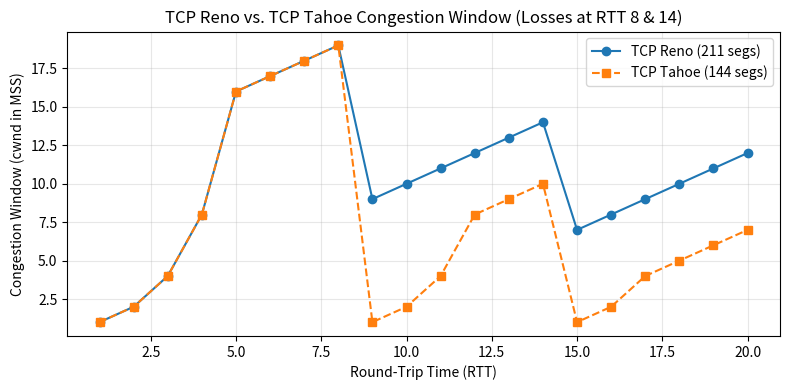

Write the Python code that produced this figure.
"""Q2: TCP congestion window over 20 round trips: slow start, avoidance and loss."""

def simulate(losses, ssthresh=16, reno=True):
    cwnd, trace = 1, []
    for rtt in range(1, 21):
        trace.append(cwnd)
        # TODO 1: If this RTT is in losses: set ssthresh = max(cwnd // 2, 2) and set
        #   cwnd to ssthresh (Reno, fast recovery) or to 1 (Tahoe). Otherwise double
        #   cwnd in slow start (cwnd < ssthresh, capped at ssthresh) or add 1 in
        #   congestion avoidance
        if rtt in losses:
            ssthresh = max(cwnd // 2, 2)
            cwnd = ssthresh if reno else 1
        else:
            if cwnd < ssthresh:
                cwnd = min(cwnd * 2, ssthresh)
            else:
                cwnd += 1
    return trace

if __name__ == "__main__":
    results = {}
    for label, reno in (("Reno ", True), ("Tahoe", False)):
        tr = simulate({8, 14}, reno=reno)
        results[label.strip()] = tr
        print(label, " ".join(f"{w:2d}" for w in tr), f"| segments sent {sum(tr)}")

    extra = sum(results["Reno"]) - sum(results["Tahoe"])
    print(f"Extra segments delivered by Reno over Tahoe: {extra}")

    # Optional plotting if matplotlib is installed
    try:
        import matplotlib.pyplot as plt
        rtts = list(range(1, 21))
        plt.figure(figsize=(8, 4))
        plt.plot(rtts, results["Reno"], marker="o", label="TCP Reno (211 segs)")
        plt.plot(rtts, results["Tahoe"], marker="s", linestyle="--", label="TCP Tahoe (144 segs)")
        plt.xlabel("Round-Trip Time (RTT)")
        plt.ylabel("Congestion Window (cwnd in MSS)")
        plt.title("TCP Reno vs. TCP Tahoe Congestion Window (Losses at RTT 8 & 14)")
        plt.grid(True, alpha=0.3)
        plt.legend()
        plt.tight_layout()
        plt.savefig("q2_cwnd_plot.png", dpi=150)
        print("Saved plot to q2_cwnd_plot.png")
    except ImportError:
        pass
